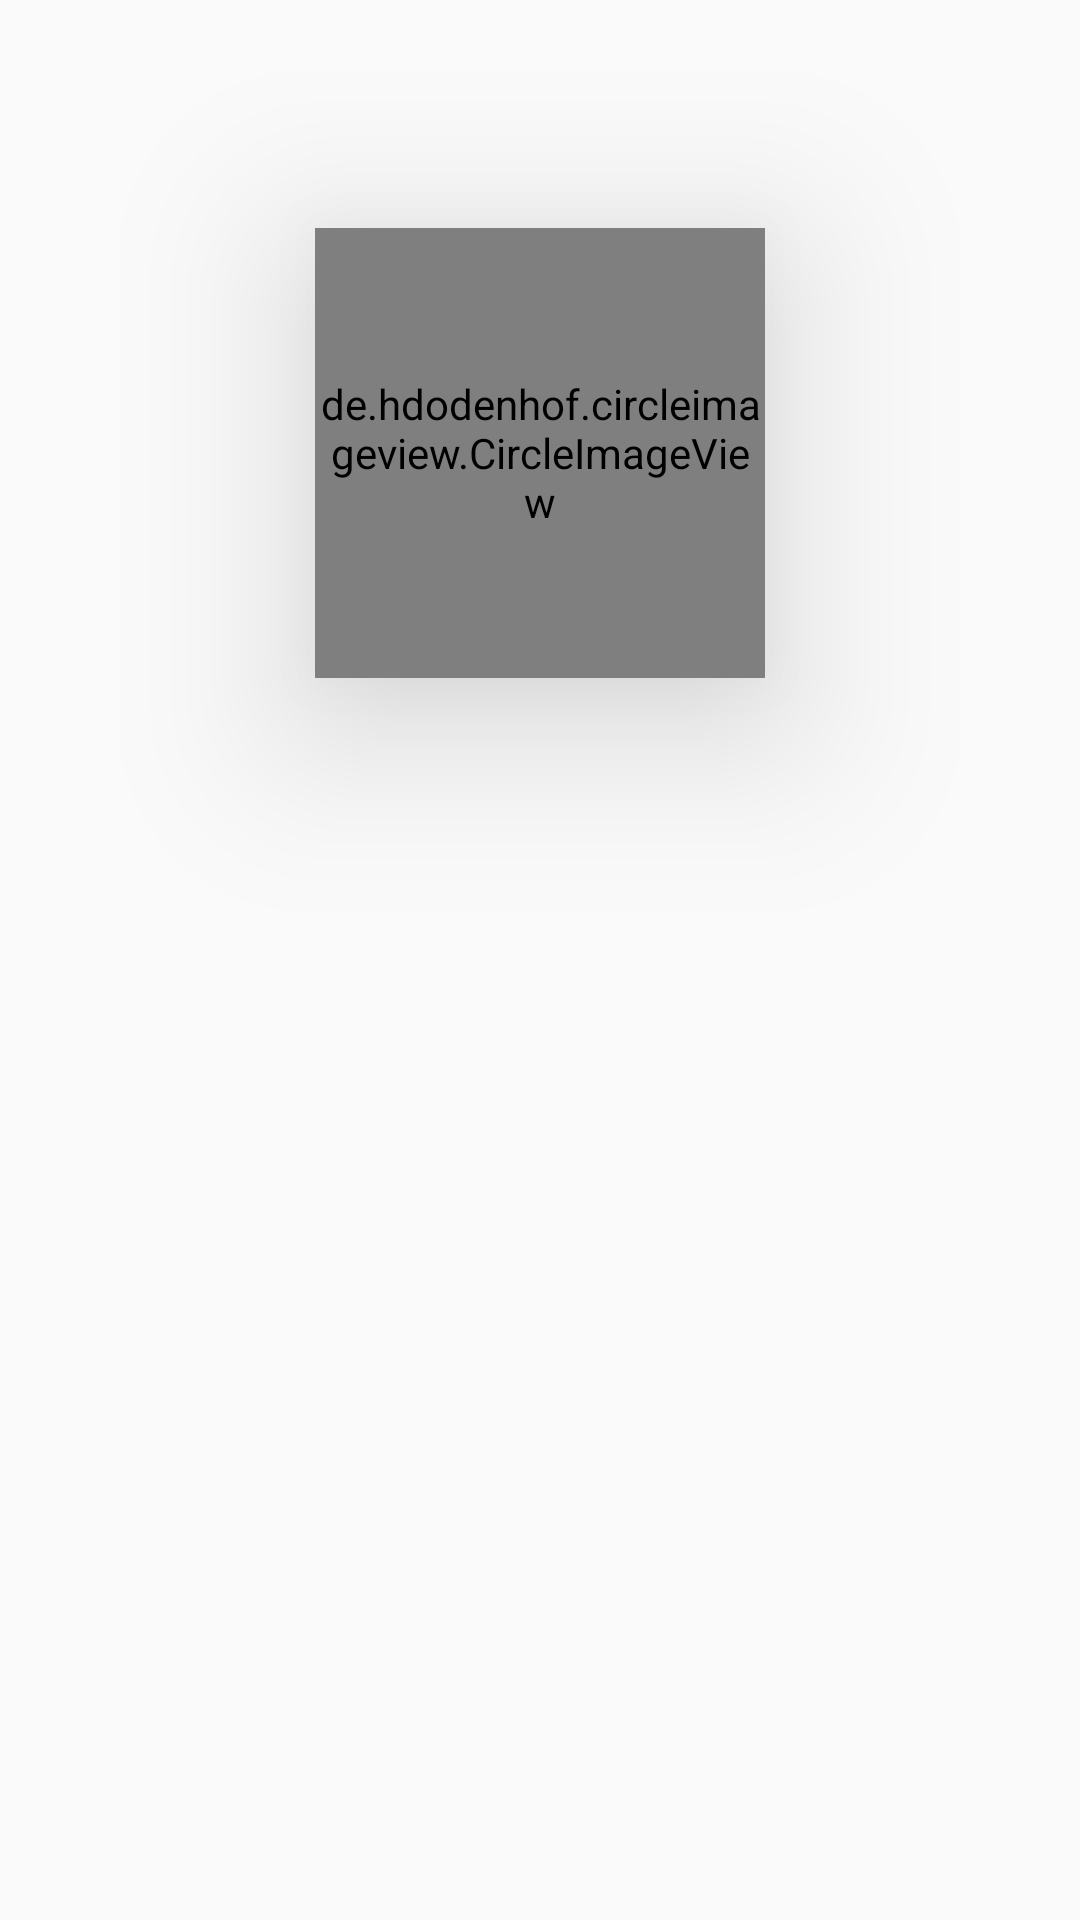

Layout XML and referenced resources for this Android screen:
<!-- AndroidManifest.xml: application theme AppTheme -->
<!-- res/layout/white_background_details.xml -->
<?xml version="1.0" encoding="utf-8"?>
<android.support.v4.widget.NestedScrollView
    xmlns:android="http://schemas.android.com/apk/res/android"
    xmlns:app="http://schemas.android.com/apk/res-auto"
    xmlns:tools="http://schemas.android.com/tools"
    tools:context=".DetailsActivity"
    android:layout_width="match_parent"
    android:layout_height="wrap_content"
    tools:showIn="@layout/activity_details">

    <android.support.constraint.ConstraintLayout
        android:layout_width="match_parent"
        android:layout_height="match_parent"
        app:layout_behavior="@string/appbar_scrolling_view_behavior">


        <ImageButton
            android:id="@+id/imageButton"
            android:layout_marginTop="28dp"
            app:layout_constraintLeft_toLeftOf="parent"
            app:layout_constraintTop_toTopOf="parent"
            android:background="@drawable/ripple_effect"
            android:src="@drawable/ic_arrow_back_black_1_24dp"
            android:contentDescription="@string/image_button_with_back_arrow"
            android:layout_width="48dp"
            android:layout_height="48dp" />

        
        <de.hdodenhof.circleimageview.CircleImageView
            android:id="@+id/circle_image"
            android:layout_width="150dp"
            android:layout_height="150dp"
            android:src="@drawable/kavin"
            app:civ_border_color="#000"
            app:civ_border_width="2dp"
            android:scaleType="centerCrop"
            android:elevation="36dp"
            app:layout_constraintLeft_toLeftOf="parent"
            app:layout_constraintRight_toRightOf="parent"
            app:layout_constraintBottom_toBottomOf="@id/horizontal_middle"
            app:layout_constraintTop_toBottomOf="@id/imageButton" />

        <TextView
            android:id="@+id/textView_name"
            tools:text="S Kavin Raju"
            app:layout_constraintTop_toBottomOf="@id/circle_image"
            app:layout_constraintLeft_toLeftOf="@id/circle_image"
            app:layout_constraintRight_toRightOf="@+id/circle_image"
            android:layout_marginTop="16dp"
            style="@style/Base.TextAppearance.AppCompat.Display1"
            android:fontFamily="sans-serif-smallcaps"
            android:textColor="@color/black"
            android:layout_width="wrap_content"
            android:layout_height="wrap_content" />
        <TextView
            android:id="@+id/textView_email"
            tools:text="rajukavin25@gmail.com"
            app:layout_constraintTop_toBottomOf="@id/textView_name"
            app:layout_constraintLeft_toLeftOf="@id/textView_name"
            app:layout_constraintRight_toRightOf="@+id/textView_name"
            android:layout_marginTop="8dp"
            style="@style/Base.TextAppearance.AppCompat.Caption"
            android:fontFamily="sans-serif"
            android:textColor="@color/grey_"
            android:clickable="true"
            android:autoLink="email"
            android:layout_width="wrap_content"
            android:layout_height="wrap_content"
            android:focusable="true" />
        <TextView
            android:id="@+id/textView_desp"
            android:padding="16dp"
            tools:text= "I am an Android Developer currently persuing Google Scholarship."
            app:layout_constraintTop_toBottomOf="@id/textView_email"
            app:layout_constraintLeft_toLeftOf="@id/circle_image"
            app:layout_constraintRight_toRightOf="@+id/circle_image"
            android:layout_marginTop="16dp"
            android:textSize="16sp"
            style="@style/Base.TextAppearance.AppCompat.Body2"
            android:fontFamily="sans-serif-light"
            android:textColor="@color/black"
            android:layout_width="wrap_content"
            android:layout_height="wrap_content" />
    </android.support.constraint.ConstraintLayout>
</android.support.v4.widget.NestedScrollView>
<!-- res/layout/activity_details.xml (included above) -->
<?xml version="1.0" encoding="utf-8"?>
<android.support.design.widget.CoordinatorLayout
    xmlns:android="http://schemas.android.com/apk/res/android"
    xmlns:app="http://schemas.android.com/apk/res-auto"
    xmlns:tools="http://schemas.android.com/tools"
    android:layout_width="match_parent"
    android:layout_height="match_parent"
    tools:context=".DetailsActivity">

     <android.support.design.widget.AppBarLayout
         android:layout_width="match_parent"
         android:layout_height="wrap_content"
         android:theme="@style/AppTheme.AppBarOverlay">

         <android.support.v7.widget.Toolbar
             android:id="@+id/toolbar"
             android:layout_width="match_parent"
             android:layout_height="?attr/actionBarSize"
             android:background="?attr/colorPrimary"
             app:popupTheme="@style/AppTheme.PopupOverlay" />

     </android.support.design.widget.AppBarLayout>

    <include layout="@layout/content_details" />

    

</android.support.design.widget.CoordinatorLayout>
<!-- res/layout/content_details.xml (included above) -->
<?xml version="1.0" encoding="utf-8"?>
<android.support.v4.widget.NestedScrollView
    xmlns:android="http://schemas.android.com/apk/res/android"
    xmlns:app="http://schemas.android.com/apk/res-auto"
    xmlns:tools="http://schemas.android.com/tools"
    tools:context=".DetailsActivity"
    android:layout_width="match_parent"
    android:layout_height="wrap_content"
    tools:showIn="@layout/activity_details">

    <RelativeLayout
        android:layout_width="match_parent"
        android:layout_height="match_parent"
        android:background="@drawable/bg"
        app:layout_behavior="@string/appbar_scrolling_view_behavior">

        <de.hdodenhof.circleimageview.CircleImageView
            android:id="@+id/circle_image"
            android:layout_centerHorizontal="true"
            android:layout_alignParentTop="true"
            android:layout_marginTop="100dp"
            android:layout_width="150dp"
            android:layout_height="150dp"
            android:src="@drawable/kavin"
            app:civ_border_color="#fff"
            app:civ_border_width="2dp"
            android:scaleType="centerCrop"
            android:elevation="26dp" />

        <TextView
            android:id="@+id/textView_name"
            tools:text="S Kavin Raju"
            android:layout_below="@id/circle_image"
            android:layout_centerHorizontal="true"

            android:layout_marginTop="16dp"
            style="@style/Base.TextAppearance.AppCompat.Display1"
            android:fontFamily="sans-serif-smallcaps"
            android:textColor="@color/white"
            android:layout_width="wrap_content"
            android:layout_height="wrap_content" />
        <TextView
            android:id="@+id/textView_email"
            tools:text="rajukavin25@gmail.com"
            android:layout_below="@id/textView_name"
            android:layout_centerHorizontal="true"
            android:layout_marginTop="8dp"
            style="@style/Base.TextAppearance.AppCompat.Caption"
            android:fontFamily="sans-serif"
            android:textColor="@color/grey_"
            android:clickable="true"
            android:autoLink="email"
            android:layout_width="wrap_content"
            android:layout_height="wrap_content"
            android:focusable="true" />
        <TextView
            android:id="@+id/textView_desp"
            android:padding="16dp"
            tools:text= "I am an Android Developer currently persuing Google Scholarship."
            android:layout_below="@id/textView_email"
            android:layout_centerHorizontal="true"
            android:layout_marginTop="16dp"
            android:textSize="16sp"
            style="@style/Base.TextAppearance.AppCompat.Body2"
            android:fontFamily="sans-serif-light"
            android:textColor="@color/white"
            android:layout_width="wrap_content"
            android:layout_height="wrap_content" />
    </RelativeLayout>
</android.support.v4.widget.NestedScrollView>
<!-- resources referenced by this layout -->
<resources>
  <color name="black">#000000</color>
  <color name="grey_">#bababa</color>
  <color name="white">#ffffff</color>
  <dimen name="fab_margin">16dp</dimen>
  <!-- drawable bg: png bitmap (drawable, 71731 bytes) -->
  <!-- drawable ripple_effect (drawable) -->
  <?xml version="1.0" encoding="utf-8"?>
  <ripple xmlns:android="http://schemas.android.com/apk/res/android"
      xmlns:tools="http://schemas.android.com/tools"
      android:color="@color/colorAccent"
      tools:targetApi="lollipop">
      <item android:id="@android:id/mask">
          <shape android:shape="rectangle">
              <solid android:color="@color/colorPrimaryLight" />
          </shape>
  
          <color android:color="@color/colorAccent"/>
  
      </item>
  </ripple>
  <string name="image_button_with_back_arrow">Image Button with back arrow</string>
  <style name="AppTheme.AppBarOverlay" parent="ThemeOverlay.AppCompat.Dark.ActionBar" />
  <style name="AppTheme.PopupOverlay" parent="ThemeOverlay.AppCompat.Light" />
  <style name="AppTheme" parent="Theme.AppCompat.Light.DarkActionBar">
          
          
          <item name="colorPrimary">@color/colorPrimary</item>
          <item name="colorPrimaryDark">@color/colorPrimaryDark</item>
          <item name="colorAccent">@color/colorAccent</item>
  
      </style>
  <color name="colorAccent">#FF4081</color>
  <color name="colorPrimaryLight">#AD1457</color>
  <color name="colorPrimary">#292929</color>
  <color name="colorPrimaryDark">#424242</color>
</resources>
